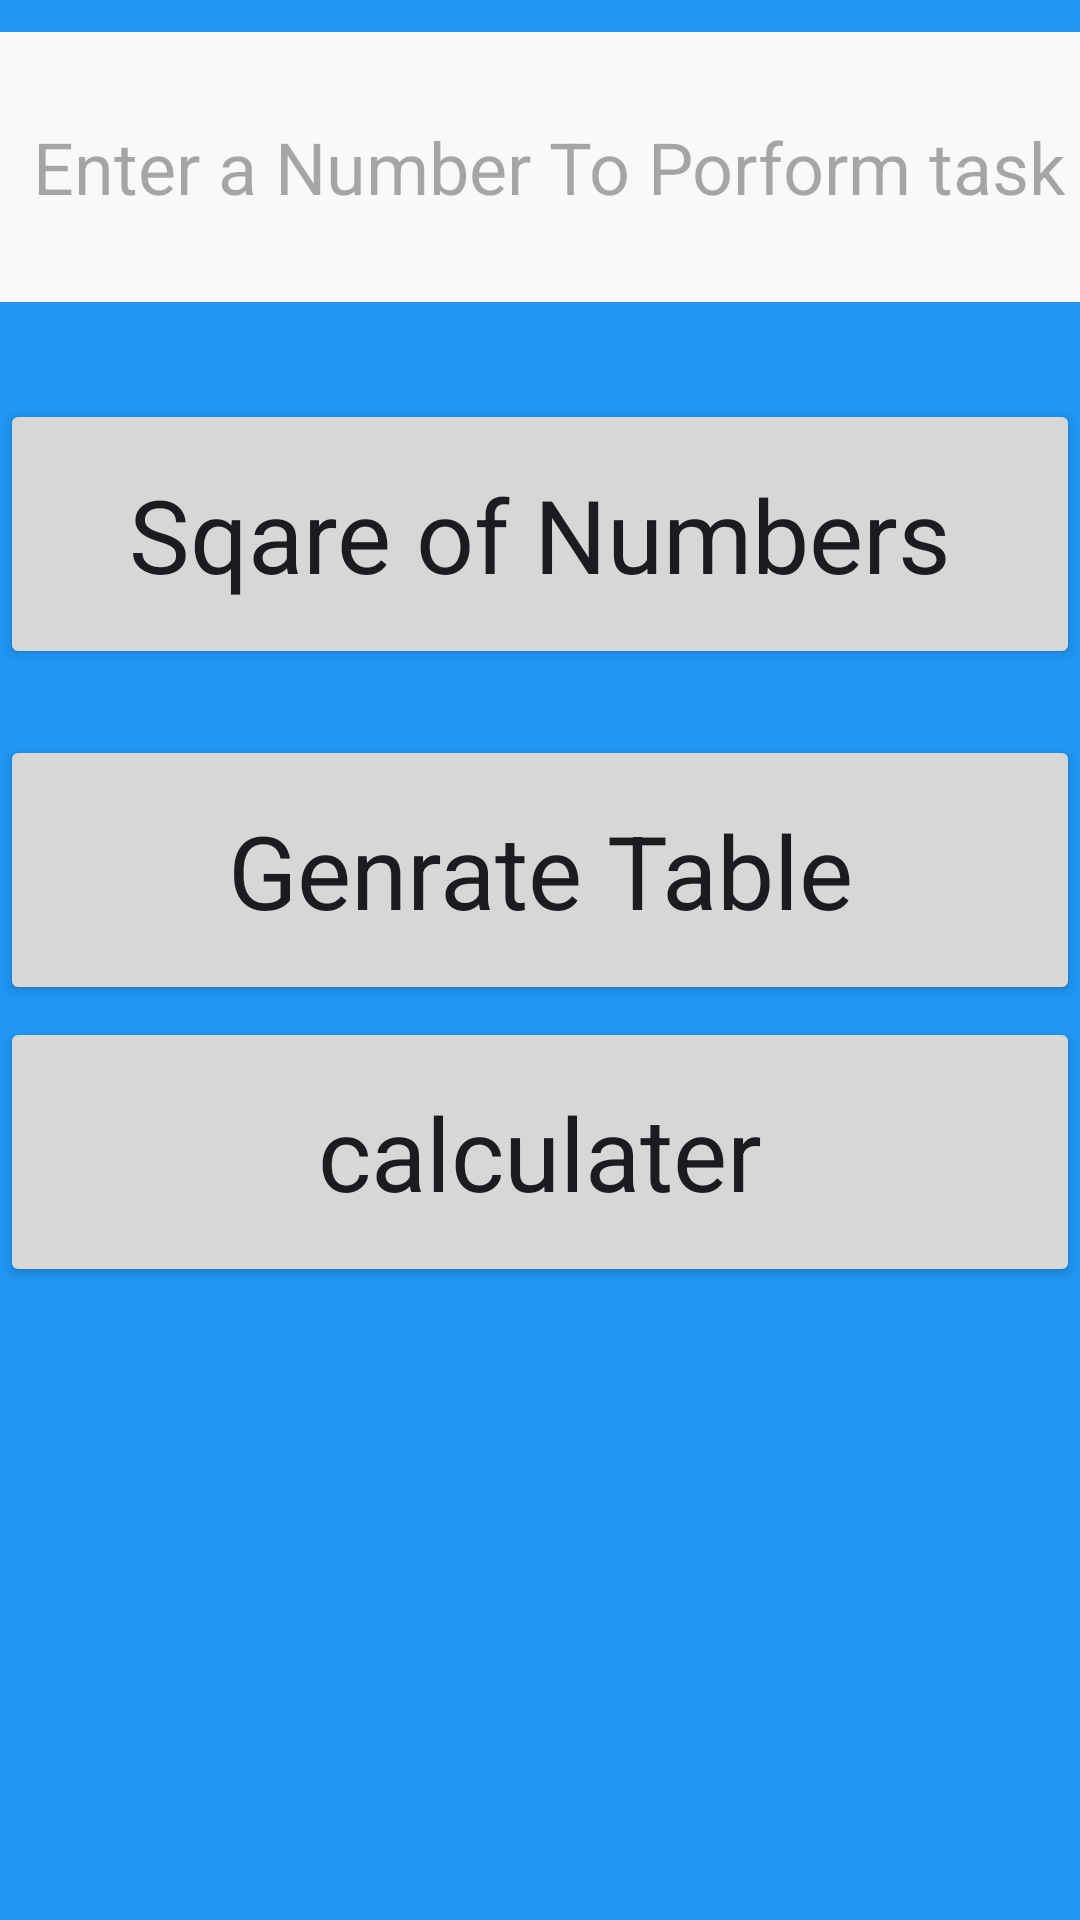

Reconstruct the res/layout file that produces this screen, plus the resources it refers to.
<!-- AndroidManifest.xml: application theme Theme.Mathspp -->
<!-- res/layout/activity_second_page2.xml -->
<?xml version="1.0" encoding="utf-8"?>
<androidx.constraintlayout.widget.ConstraintLayout xmlns:android="http://schemas.android.com/apk/res/android"

    xmlns:app="http://schemas.android.com/apk/res-auto"
    xmlns:tools="http://schemas.android.com/tools"
    android:layout_width="match_parent"
    android:layout_height="match_parent"
    android:background="#2196F3"
    tools:context=".second_page">

    <Button
        android:id="@+id/table"
        android:layout_width="match_parent"
        android:layout_height="90dp"
        android:layout_marginTop="11dp"
        android:layout_marginBottom="356dp"
        android:fontFamily="sans-serif"
        android:text="Genrate Table"
        android:textAlignment="center"
        android:textAppearance="@style/TextAppearance.AppCompat.Large"
        android:textSize="34sp"
        app:layout_constraintBottom_toBottomOf="parent"
        app:layout_constraintEnd_toEndOf="parent"
        app:layout_constraintHorizontal_bias="1.0"
        app:layout_constraintStart_toStartOf="parent"
        app:layout_constraintTop_toBottomOf="@+id/n_power" />


    <Button
        android:id="@+id/n_power"
        android:layout_width="match_parent"
        android:layout_height="90dp"
        android:layout_marginTop="184dp"
        android:layout_marginBottom="11dp"
        android:fontFamily="sans-serif"
        android:text="Sqare of Numbers"
        android:textAlignment="center"
        android:textAppearance="@style/TextAppearance.AppCompat.Large"
        android:textSize="34sp"
        app:layout_constraintBottom_toTopOf="@+id/table"
        app:layout_constraintEnd_toEndOf="parent"
        app:layout_constraintHorizontal_bias="0.0"
        app:layout_constraintStart_toStartOf="parent"
        app:layout_constraintTop_toTopOf="parent" />

    <Button
        android:id="@+id/calculater"
        android:layout_width="match_parent"
        android:layout_height="90dp"
        android:layout_marginTop="18dp"
        android:layout_marginBottom="225dp"
        android:fontFamily="sans-serif"
        android:text="calculater"
        android:textAlignment="center"
        android:textAppearance="@style/TextAppearance.AppCompat.Large"
        android:textSize="34sp"
        app:layout_constraintBottom_toBottomOf="parent"
        app:layout_constraintEnd_toEndOf="parent"
        app:layout_constraintStart_toStartOf="parent"
        app:layout_constraintTop_toBottomOf="@+id/table" />

    <EditText
        android:id="@+id/entered_text"
        android:layout_width="match_parent"
        android:layout_height="90dp"
        android:layout_marginTop="36dp"
        android:layout_marginBottom="58dp"
        android:background="#FBF8F8"
        android:ems="10"
        android:focusable="auto"
        android:fontFamily="sans-serif"
        android:hint=" Enter a Number To Porform task"
        android:inputType="number"
        android:textAlignment="center"
        android:textColor="#090808"
        android:textSize="24sp"
        app:layout_constraintBottom_toTopOf="@+id/n_power"
        app:layout_constraintEnd_toEndOf="parent"
        app:layout_constraintHorizontal_bias="1.0"
        app:layout_constraintStart_toStartOf="parent"
        app:layout_constraintTop_toTopOf="parent" />

</androidx.constraintlayout.widget.ConstraintLayout>
<!-- resources referenced by this layout -->
<resources>
  <style name="Theme.Mathspp" parent="Base.Theme.Mathspp" />
  <style name="Base.Theme.Mathspp" parent="Theme.Material3.DayNight.NoActionBar">
          
          
      </style>
</resources>
